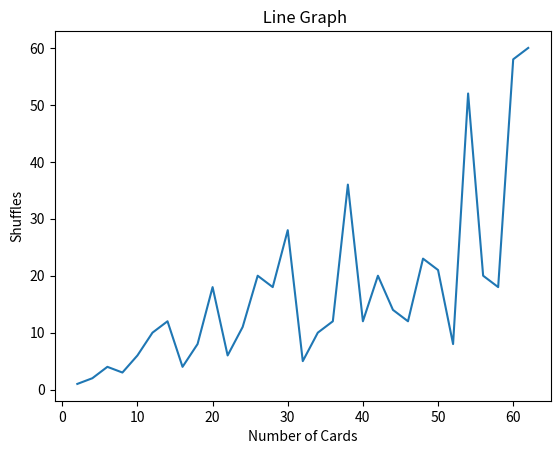

The matplotlib source for this figure:
import matplotlib.pyplot as plt
'''suits = ["C", "S", "H", "D"]
ranks = ["2", "3", "4", "5", "6", "7", "8", "9", "10", "J", "Q", "K", "A"]
cards = []
for suit in suits:
    for rank in ranks:
        cards.append(rank+suit)'''
origCards = [i for i in range(1, 13)]
cards = [i for i in range(1, 13)]

def leftShuffle(cards):
    leftCut = cards[:int(len(cards)/2)]
    rightCut = cards[int(len(cards)/2):]
    #print(leftCut, rightCut)
    final = []
    for i in range(int(len(cards)/2)):
        final.append(leftCut[i])
        final.append(rightCut[i])
    return final
    
def rightShuffle(cards):
    leftCut = cards[:int(len(cards)/2)]
    rightCut = cards[int(len(cards)/2):]
    #print(leftCut, rightCut)
    final = []
    for i in range(int(len(cards)/2)):
        final.append(rightCut[i])
        final.append(leftCut[i])
    return final


'''
for i in range(19):
    print(str(i) + ": " + str(cards))
    cards = leftShuffle(cards)
    '''

print("LEFTSHUFFLE")
leftNums = []
for i in range(2, 63, 2):
    origCards = [i for i in range(1, i+1)]
    cards = [i for i in range(1, i+1)]
    shuffleCount = 1
    cards = leftShuffle(cards)
    while cards != origCards:
        cards = leftShuffle(cards)
        shuffleCount += 1
    print(str(i) + " cards: " + str(shuffleCount))
    leftNums.append(shuffleCount)


print("RIGHTSHUFFLE")
rightNums = []
for i in range(2, 63, 2):
    origCards = [i for i in range(1, i+1)]
    cards = [i for i in range(1, i+1)]
    shuffleCount = 1
    cards = rightShuffle(cards)
    while cards != origCards:
        cards = rightShuffle(cards)
        shuffleCount += 1
    print(str(i) + " cards: " + str(shuffleCount))
    rightNums.append(shuffleCount)


x_values = [i for i in range(2,63,2)]

# Create the line plot
plt.plot(x_values, leftNums)

# Add labels and title for clarity
plt.xlabel('Number of Cards')
plt.ylabel('Shuffles')
plt.title(' Line Graph')

# Display the plot
plt.show()